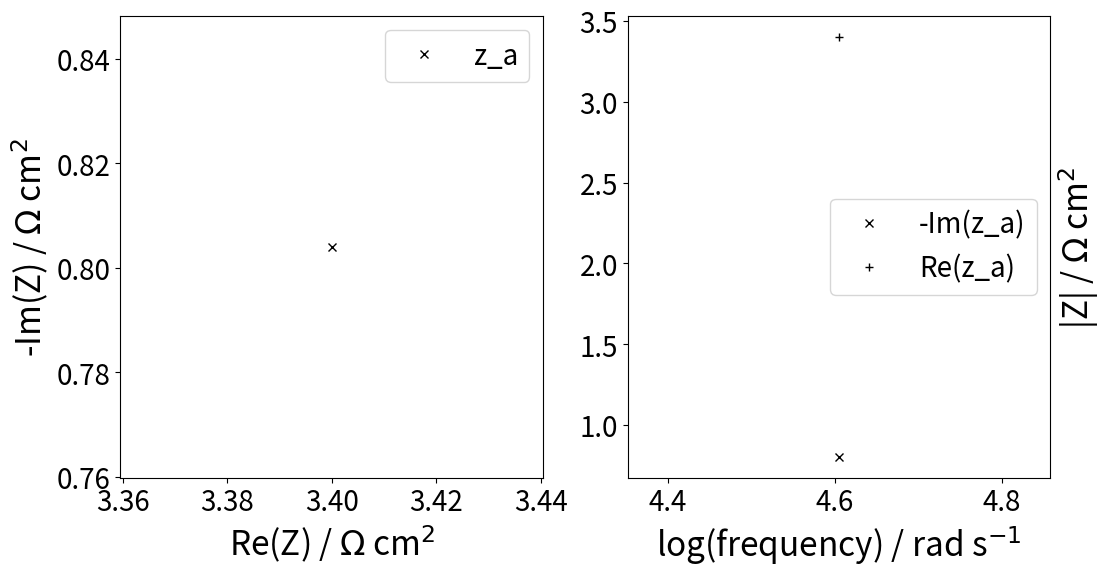
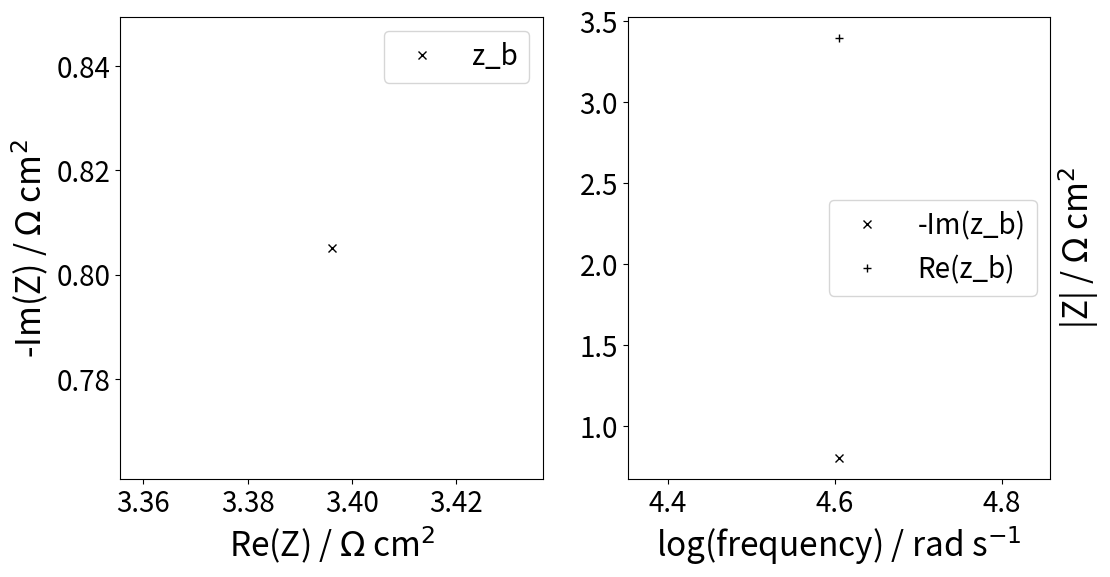
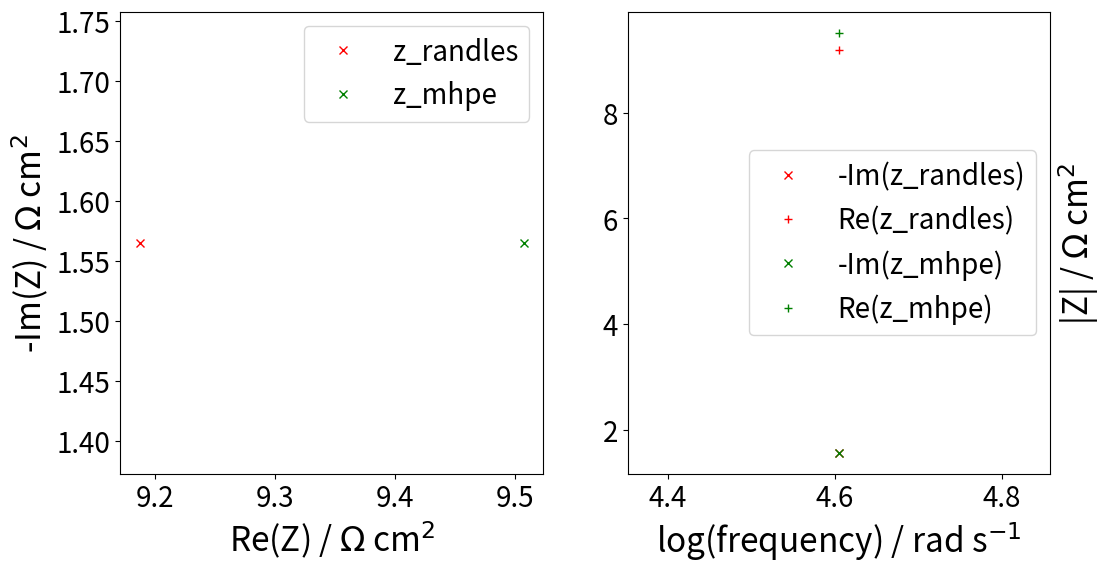
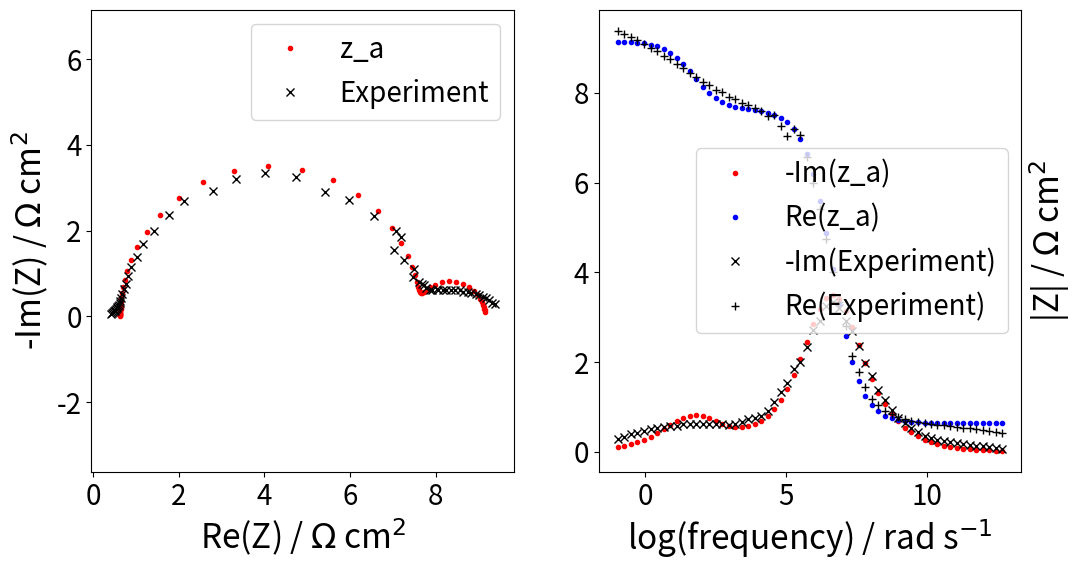
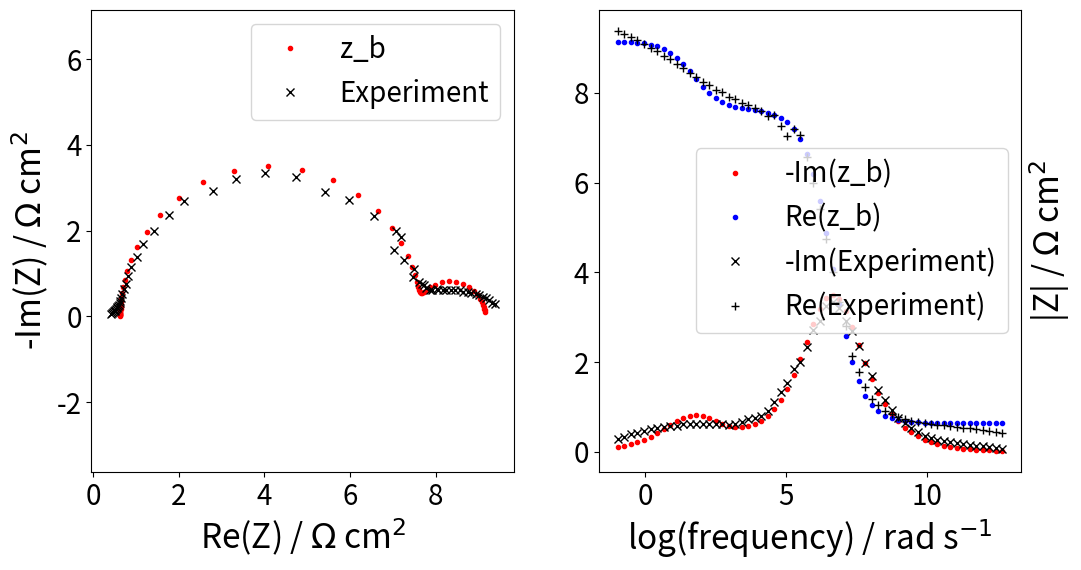
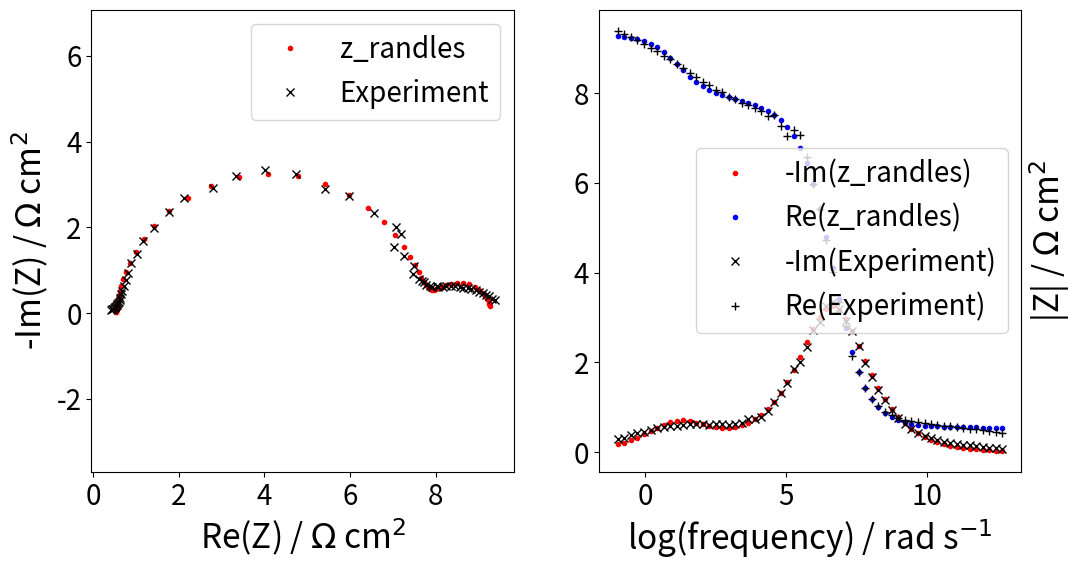
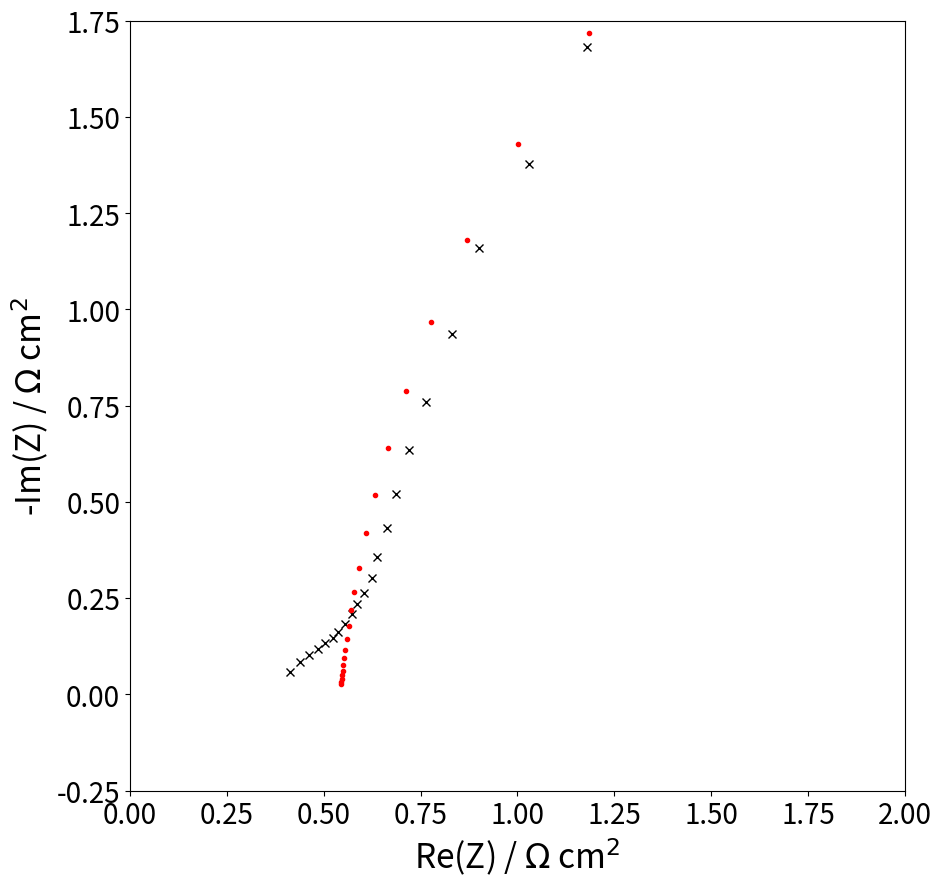
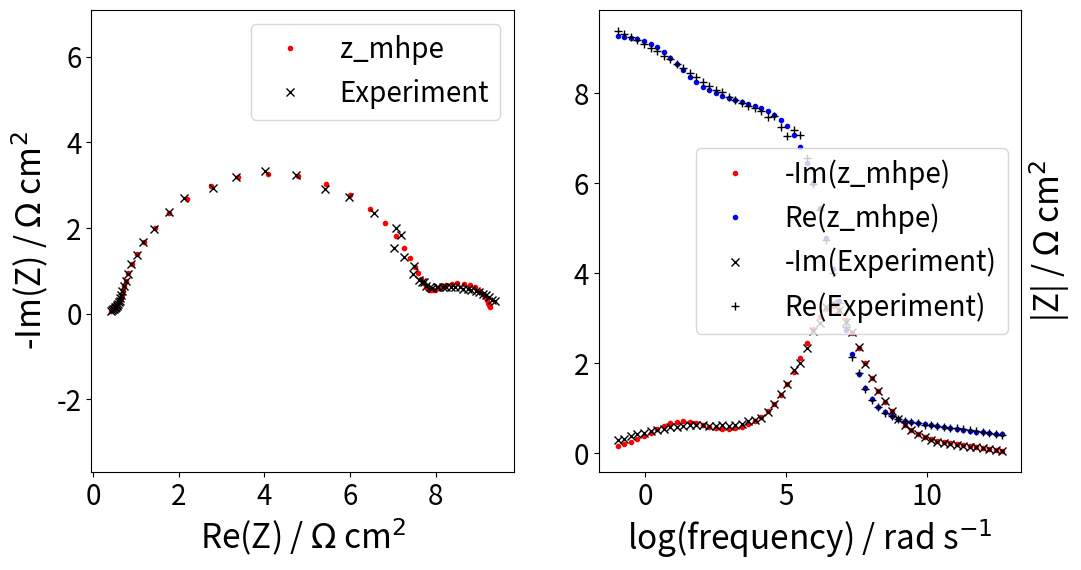
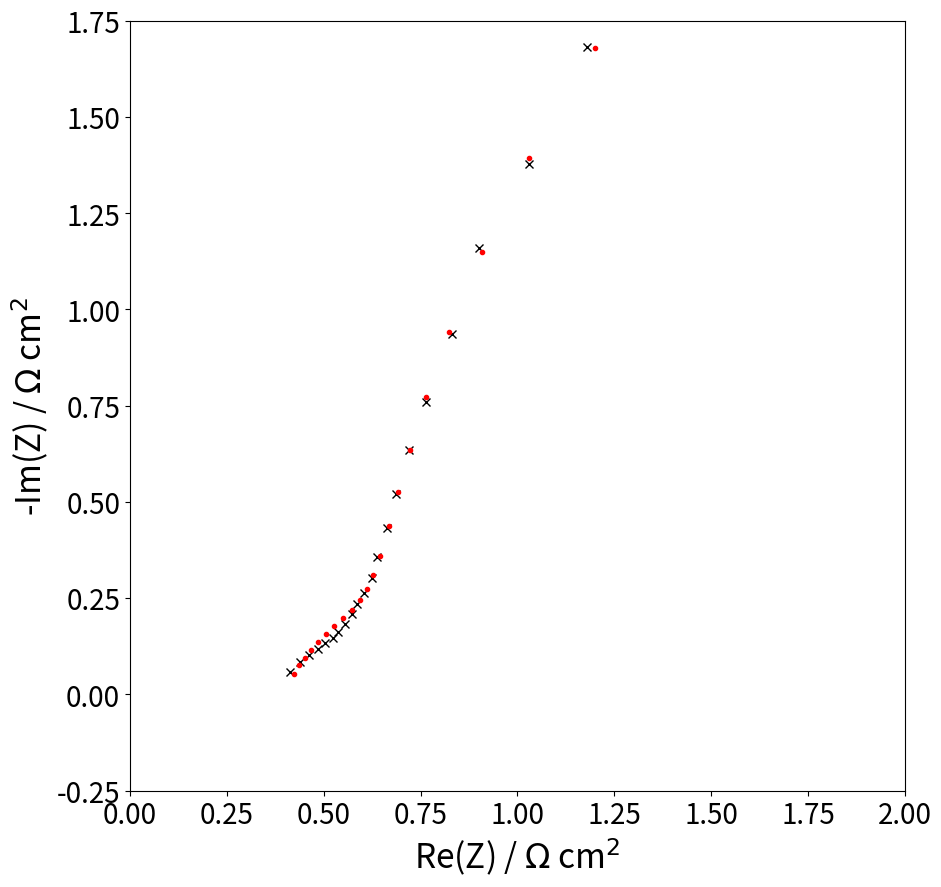

The script that saved these images, in order:
# ---
# jupyter:
#   jupytext:
#     formats: ipynb,py:percent,md
#     text_representation:
#       extension: .py
#       format_name: percent
#       format_version: '1.3'
#       jupytext_version: 1.4.2
#   kernelspec:
#     display_name: Python 3
#     language: python
#     name: python3
# ---

# %% [markdown]
# # Least Squares Regression for Impedance Analysis
#
# ![](spectrumTest.png)
#
# ## Introduction
# This is a tutorial for how to set up the functions and calls for curve fitting
# an experimental impedance spectrum with Python using a least squares
# regression.  Four different models are used as examples for how to set up the
# curve fit and estimate parameters. The first two are generic circuit element
# combinations, to illustrate the input-output flow of the functions, the third
# example is of a Randles circuit, which can be used for parameter estimation and
# finally the Macrohomogeneous Porous Electrode (MHPE).
#
# ## Contents
#
#   * [Nomenclature](#Nomenclature)
#   * [Modules](#Modules)
#   * [Functions](#Functions)
#     * [Impedance Models](#Impedance-Models)
#         * [z_a](#z_a) - Equivalent circuit example 1
#             * [Inputs](#z_a-Inputs)
#             * [Outputs](#z_a-Outputs)
#             * [Example function call](#Example-Usage-of-z_a)
#         * [z_b](#z_b) - Equivalent circuit example 2
#             * [Inputs](#z_b-Inputs)
#             * [Outputs](#z_b-Outputs)
#             * [Example function call](#Example-Usage-of-z_b)
#         * [Randles Circuit](#Randles-Circuit)
#           * [warburg](#warburg)
#               * [Inputs](#warburg-Inptus)
#               * [Outputs](#warburg-Outputs)
#           * [z_randles](#z_randles)
#               * [Inputs](#z_randles-Inptus)
#               * [Outputs](#z_randles-Outputs)
#         * [z_mhpe (Macrohomogeneous Porous Electrode](#z_mhpe)
#             * [Inputs](#z_mhpe-Inputs)
#             * [Outputs](#z_mhpe-Outputs)
#         * [cell_response](#cell_response)
#             * [Inputs](#cell_response-Inptus)
#             * [Outputs](#cell_response-Outputs)
#             * [Example function call](#Example-usage-of-cell_response)
#     * [Least Squares](#Least-Squares)
#         * [residual](#residual)
#           * [Inputs](#residual-Inptus)
#           * [Outputs](#residual-Outputs)
#           * [Example function call](#Example-usage-of-residual)
#         * [z_fit](#z_fit)
#     * [z_plot](#z_plot)
#   * [Example Function Calls](#Examples) - examples of the input - output syntax of functions
#   * [Experimental Data](#Experimental-Data) - these are the data used in the curve fitting examples
#   * [Curve Fitting Examples](#Curve-Fitting-Examples)
#     * [Comparison of z_a and z_b](#Example-fitting-a-spectrum-(z_a-and-z_b))
#     * [Randles Circuit](#Example-fitting-a-spectrum-(z_randles))
#     * [Macrohomogeneous Porous Electrode](#Example-fitting-a-spectrum-(z_mhpe))
#   * [Appendix](#Appendix)
#
# ## Nomenclature
#
# |Parameter | Description |Unit |
# |---- |---- |---- |
# |$A$ | Geometric surface area| $cm^2$|
# |$ASR_x$ | Area Specific Resistance of x | $\Omega\ cm^2$|
# |$A_t$ | Wetted surface area | $cm^2$|
# |$CPE$ | Constant Phase Element| $F^P$|
# |$C_x$ | Concentration of species x| $mol\ cm^{-3}$|
# |$D_x$ | Diffusivity of species x| $cm^{2}\ s^{-1}$|
# |$F$ | Faraday's constant| $C\ mol^{-1}$|
# |$L$ | Inductance| $H$|
# |$P$ | CPE exponent| $-$|
# |$Q$ | CPE parameter| $F$|
# |$R$ | Universal gas constant| $J\ mol^{-1}\ K^{-1}$|
# |$T$ | Temperature| $K$|
# |$W$ | Warburg impedance| $\Omega$|
# |$Z_{x}$ | Impedance of x| $\Omega$|
# |$a$ | Nernstian diffusion layer thickness| $cm$|
# |$b$ | electrode thickness| $cm$|
# |$f$ | Scale factor| $-$|
# |$g_{ct}$ | charge transfer conductance (per unit length) | $S cm^{-1}$|
# |$i_0$ | Exchange current density| $A\ cm^{-2}$|
# |$j$ | Imaginary unit ($\sqrt{-1}$)| $-$|
# |$n$ | Number of electrons transferred| $-$|
# |$\lambda$ | complex decay length| cm |
# |$\omega$ | Angular frequency| $rad\ s^{-1}$|
# |$\rho_1$ | Electrolyte resistivity| $\Omega\ cm$|
# |$\rho_2$ | Solid Phase resistivity| $\Omega\ cm$|

# %% [markdown]
# ### Modules
# The three modules used in this tutorial are [numpy](https://numpy.org/),
# [scipy](https://www.scipy.org/), and [matplotlib](https://matplotlib.org/).
# These can be installed from the shell (not iPython) with the following command:
#
#     pip install numpy scipy matplotlib
#     
# They are imported into the scope of the program with the following commands:
#
# [Link to Contents](#Contents)

# %%
from numpy import real,imag,pi,inf,array,concatenate,log,logspace,tanh,sqrt,exp,sinh
from scipy.optimize import least_squares
import matplotlib.pyplot as plt
import matplotlib
#------------------------------------------------------------------------------
# Constants
F = 96485.33289
Ru = 8.3144598
#------------------------------------------------------------------------------
try:
    plt.style.use("jupyter_style")
except:
    plt.rcParams['axes.labelsize'] = 24
    plt.rcParams['font.size'] = 20
fs = (12,6)     # figure size
coth = lambda x: (exp(2*x)+1)/(exp(2*x)-1)
colors = 'rgbcmyk'
markers = 'x+v^os'


# %% [markdown]
# # Functions
#
# ## Impedance Models
#
# Each of the impedance models adhere to the following function template:
#   * Inputs:
#       * input_dict - *dictionary* containing the model parameters. There is no distinction from the perspective of the model (function) between fitted and fixed parameters.  This is handled by the least_squares functions and allows the user to define which parameters should float and which should be fixed.
#       * frequency - a frequency **or** an (numpy) *array* of frequencies at which to evaluate the model
#   * Output:
#       * Z($\omega$) - (complex number)
#
# [Link to Contents](#Contents)
#
# ---
#
# ### z_a
#
# *z_a* is a function which **returns** the complex impedance response of the following equivalent circuit model.
#
#                           
# ![](circuit_element/z_a.png)
#
#
# The equation for this circuit is:
#
# $$z_a = R_0 + (R_1^{-1} + j \omega C_1)^{-1} + (R_2^{-1} + j\omega C_2)^{-1} $$
#
# #### z_a Inputs
#
#   * a dictionary containing the parameters (indexed by keys that match the variable names) in the model:
#     0. 'R0' - Resistance 0 (ohmic resistance)
#     1. 'R1' - Resistance 1
#     2. 'R2' - Resistance 2 
#     3. 'C1' - capacitance 1 (in parallel with R1)
#     4. 'C2' - capacitance 2 (in parallel with R2)
#   * frequency - frequency (or array of frequencies) to calculate impedance (rad / sec)
#
# #### z_a Outputs
#
#   * Z($\omega$) - (complex number)
#
# [Link to Contents](#Contents)

# %%
def z_a(input_dict,
        frequency):
    R0 = input_dict['R0']
    R1 = input_dict['R1']
    R2 = input_dict['R2']
    C1 = input_dict['C1']
    C2 = input_dict['C2']
    return(R0+(R1**-1+1j*frequency*C1)**-1+(R2**-1+1j*frequency*C2)**-1)


# %% [markdown]
# ### z_b
#
# *z_b* is a function which **returns** the complex impedance response of the
# following equivalent circuit model.
#
#
# ![](circuit_element/z_b.png)
#
# The equation for this circuit is:
#
# $$z_b = R_0 + ((R_1 + (R_2^{-1} + j\omega C_2)^{-1})^{-1} + j \omega C_1)^{-1} $$
#
# #### z_b Inputs
#
#   * a dictionary containing the parameters (indexed by keys that match the variable names) in the model:
#     0. 'R0' - Resistance 0 (ohmic resistance)
#     1. 'R1' - Resistance 1
#     2. 'R2' - Resistance 2
#     3. 'C1' - capacitance 1 (in parallel with R1 and the parallel combination of R2 and C2)
#     4. 'C2' - capacitance 2 (in parallel with R2)
#   * frequency - frequency (or array of frequencies) to calculate impedance (rad / sec)
#
# #### z_b Outputs
#
#   * Z($\omega$) - (complex number)
#
# [Link to Contents](#Contents)

# %%
def z_b(input_dict,
        frequency):
    R0 = input_dict['R0']
    R1 = input_dict['R1']
    R2 = input_dict['R2']
    C1 = input_dict['C1']
    C2 = input_dict['C2']
    return(R0+1/(1/(R1+1/(1/R2+(1j*frequency)*C2))+(1j*frequency)*C1))


# %% [markdown]
# ### Randles Circuit
#
# The following functions set up the calculations for a Randles circuit response.
# This is broken up into two functions:
#
#   * [warburg](#warburg)
#   * [z_randles](#z_randles)
#
# Breaking the solution process up in this way helps the readability of the
# functions and the process of decomposing circuit elements.  Note that each of
# these functions take the same arguments and follow the template described
# [here](#Impedance-models). Using dictionaries (instead of lists/arrays) allows
# for the arguments to these functions to be generic so that they can extract the
# values that they need without needing inputs to be ordered, which allows for
# higher flexibility. [z_randles](#z_randles) is called by the function
# [cell_response](#cell_response) to determine the response of the symmetric cell.

# %% [markdown]
# [Link to Contents](#Contents)
#
# ### warburg
#
# The Warburg element is modeled by:
#
# $$\frac{W}{A} = \frac{RT}{A_tn^2F^2C_RfD_R}\frac{tanh\bigg(a\sqrt{\frac{j\omega}{D_R}}\bigg)}{\sqrt{\frac{j\omega}{D_R}} }+\frac{RT}{A_tn^2F^2C_OfD_O}\frac{tanh\bigg(a\sqrt{\frac{j\omega}{D_O}}\bigg)}{\sqrt{\frac{j\omega}{D_O} }}$$
#
# #### warburg Inputs
#
#   * *input_dict*: a dictionary containing all the parameters for the full cell response, the warburge element only needs the entries for:
#     * 'T'
#     * 'C_R'
#     * 'C_O'
#     * 'D_R'
#     * 'D_O'
#     * 'n'
#     * 'A_t'
#     * 'a'
#     * 'f'
#
#   * frequency - frequency to calculate impedance (rad / sec)
#
# #### warburg Outputs
#   * W($\omega$) - (complex number)
#
# [Link to Contents](#Contents)

# %%
def warburg(input_dict,
            frequency):
    T = input_dict['T']
    A_t = input_dict['A_t']
    C_R = input_dict['C_R']
    C_O = input_dict['C_O']
    D_R = input_dict['D_R']
    D_O = input_dict['D_O']
    n = input_dict['n']
    a = input_dict['a']
    f = input_dict['f']
    c1 = (Ru*T)/(A_t*n**2*F**2*f)             # both terms multiply c1
    term1 = c1*tanh(a*sqrt(1j*frequency/D_R))/(C_R*sqrt(D_R*1j*frequency))
    term2 = c1*tanh(a*sqrt(1j*frequency/D_O))/(C_O*sqrt(D_O*1j*frequency))
    return(term1+term2)


# %% [markdown]
# ### z_randles

# %% [markdown]
# z_randles calculates the response of a randles circuit element with no ohmic
# resistance (complex number). It calls [warburg](#warburg) and returns the
# serial combination of the charge transfer resistance and the warburg impedance
# in parallel with a constant phase element (CPE).
#
#
# ![](circuit_element/z_randles.png)
#
#
# This is modeled by the equation:
#
# $$Z_{Randles} = A \times (z_{ct}^{-1}+j\omega^{P}Q)^{-1}$$ 
#
# The charge transfer impedance is modeled by the equation:
#
# $$z_{ct} = R_{ct} + W $$
#
# Where the charge transfer resistance is calculated by the equation:
#
# $$R_{ct} = \frac{RT}{A_tnFi_0}$$

# %% [markdown]
# The term $\frac{1}{j\omega^PQ}$ represents the CPE.
#
# #### z_randles Inputs
#
#   * *input_dict*: a dictionary containing all the parameters for the full cell response, z_randles only needs the entries for:
#     * 'T'
#     * 'n'
#     * 'A_t'
#     * 'i0'
#
#   * frequency - frequency to calculate impedance (rad / sec)
#
# #### z_randles Outputs
#
#   * Z_ct($\omega$) / ($\Omega$ cm$^2$) - (complex number)
#
# [Link to Contents](#Contents)

# %%
def z_randles(  input_dict,
                frequency):
    T = input_dict['T']
    n = input_dict['n']
    A_t = input_dict['A_t']
    i0 = input_dict['i0']
    P = input_dict['P']
    C_dl = input_dict['C_dl']
    A = input_dict['A']
    # Calculate Warburg Impedance
    w = warburg(input_dict,frequency)
    # Calculate charge transfer resistance
    R_ct = Ru*T/(n*F*i0*A_t)
    serial = R_ct+w
    z_ct = 1/(1/serial+(1j*frequency)**P*C_dl*A_t)
    return(A*z_ct)


# %% [markdown]
# ### z_mhpe
#
# *z_mhpe* calculates the response of the macrohomogeneous porous electrode model
# to the specified inputs.  Note that this function calls [z_randles](#z_randles)
# to to determine the Randles circuit response.  The derivation of this circuit
# element is equivalent to a branched transmission line with Randles circuit
# elements defining the interfacial interaction. Which interact with different
# amounts of electrolyte resistivity determined by the electrode thickness.  
#
# ![](circuit_element/mhpe.png)
#
# This model was derived by Paasch *et al.* and has several equivalent
# formulations:
#
# Equation 22 from [Paasch *et al.*](https://doi.org/10.1016/0013-4686(93)85083-B)
# $$ AZ_{mhpe} = \frac{(\rho_1^2+\rho_2^2)}{(\rho_1+\rho_2)}\frac{ coth(b \beta)}{\beta}
# + \frac{2\rho_1 \rho_2 }{(\rho_1+\rho_2)}\frac{1}{\beta sinh(b \beta)}
# + \frac{\rho_1 \rho_2 b}{(\rho_1+\rho_2)}$$
#
# Equation 10 from [Nguyen *et al.*](https://doi.org/10.1016/S0022-0728(98)00343-X)
# $$ Z_{mhpe} \frac{A}{b} = \frac{(\rho_1^2+\rho_2^2)}{(\rho_1+\rho_2)}\frac{\lambda}{b} coth\bigg(\frac{b}{\lambda}\bigg)
# + \frac{2\rho_1 \rho_2 }{(\rho_1+\rho_2)}\frac{\lambda}{b}\bigg(sinh\bigg(\frac{b}{\lambda}\bigg)\bigg)^{-1}
# + \frac{\rho_1 \rho_2 b}{(\rho_1+\rho_2)}$$
#
# Equation 1 from [Sun *et al.*](https://www.osti.gov/biblio/1133556-resolving-losses-negative-electrode-all-vanadium-redox-flow-batteries-using-electrochemical-impedance-spectroscopy)
# $$ A Z_{mhpe} = \frac{(\rho_1^2+\rho_2^2) b}{(\rho_1+\rho_2)}\frac{coth(Q_2)}{Q_2}
# + \frac{2\rho_1 \rho_2 b}{(\rho_1+\rho_2)Q_2sinh(Q_2)}
# + \frac{\rho_1 \rho_2 b}{(\rho_1+\rho_2)}$$
#
# Clearly if these are equivalent then:
#
# $$ b\beta = \frac{b}{\lambda} = Q_2$$

# %% [markdown]
# #### z_mhpe Inputs
#
#   * *input_dict*: a dictionary containing all the parameters for the, MHPE
#     response :
#     * 'rho1'
#     * 'rho2' - $\frac{\rho_{ 2}^*f_p}{\nu_p}$ (page 2654) where $\rho_2$ = bulk electrolyte resistivity, $f_p$  is the toruosity factor and $\nu_p$ is the relative pore volume
#     * 'b'
#
#   * frequency - frequency to calculate impedance (rad / sec)
#
# #### z_mhpe Outputs
#
#   * AZ_mhpe ($\omega$) / ($\Omega$ cm$^2$) - (complex number)
#
# [Link to Contents](#Contents)

# %%
def z_mhpe( input_dict,
            frequency):
    rho1 = input_dict['rho1']
    rho2 = input_dict['rho2']
    b = input_dict['b']
    C_dl = input_dict['C_dl']
    A_t = input_dict['A_t']
    A = input_dict['A']
    T = input_dict['T']
    n = input_dict['n']
    i0 = input_dict['i0']
    P = input_dict['P']
    

    # these are the same for each formulation of the MHPE model
    coeff_1 = (rho1**2+rho2**2)/(rho1+rho2)
    coeff_2 = 2*rho1*rho2/(rho1+rho2)
    term_3 = rho1*rho2*b/(rho1+rho2)

    ##=========================================================================
    ## Sun et al. 2014
    ##-------------------------------------------------------------------------
    ## note: z_r multiplies the response by A/At so this operation is already
    ## finished for equation 2
    ##-------------------------------------------------------------------------
    #z_r = z_randles(input_dict,frequency)               # equation 6
    #Q2 = sqrt((rho1+rho2)*b/z_r)                        # equation 2
    #term_1 = coeff_1*(b/Q2)*coth(Q2)
    #term_2 = coeff_2*(b/Q2)*sinh(Q2)**(-1)
    ##=========================================================================
    ##  Paasch et al. '93
    ##--------------------------------------------------------------------------
    ## note: modification of g_ct (below equation 9) to include mass transfer
    ## conductance  (on unit length basis) - recall that the warburg element
    ## already has A_t  in its denominator so it is only multiplied by b to
    ## account for the fact that it has A*S_c in its denominator
    ##--------------------------------------------------------------------------
    #S_c = A_t/(b*A)                                     # below equation 2
    #C_1 = A*S_c*C_dl                                    # equation 3
    #g_ct = 1/(Ru*T/(n*F*i0*S_c*A) + b*warburg(input_dict,frequency))
    #k = g_ct/C_1                                        # equation 12
    #K = 1/(C_dl*S_c*(rho1+rho2))                        # equation 12
    #omega_1 = K/b**2                                    # equation 23
    #beta = (1/b)*((k+(1j*frequency)**P)/omega_1)**(1/2) # equation 23
    #term_1 = coeff_1*(coth(b*beta)/beta)
    #term_2 = coeff_2*(1/beta)*sinh(b*beta)**(-1)
    ##=========================================================================
    # Nguyen et al.
    #--------------------------------------------------------------------------
    # note: Paasch was a co-author and it uses much of the same notation as '93
    # They use a mass transfer hindrance term instead of warburg, so it is
    # replaced again here like it was for the Paasch solution. Also notice that
    # omega_0 is equivalent to k in Paasch et al.
    # the warburg element function returns W with A_t already in the
    # denominator, so it is multiplied by b to account for the fact that it has
    # S_c*A in its denominator
    #--------------------------------------------------------------------------
    S_c = A_t/(b*A)                                     # below equation 4
    g_ct = 1/(Ru*T/(n*F*i0*S_c*A) + b*warburg(input_dict,frequency))
    omega_0 = g_ct/(C_dl*S_c*A)                         # equation 6
    g = C_dl*S_c*((1j*frequency)**P+omega_0)            # equation 5
    lamb = 1/sqrt(g*(rho1+rho2))                        # equation 4
    term_1 = coeff_1*lamb*coth(b/lamb)
    term_2 = coeff_2*lamb*(sinh(b/lamb))**(-1)

    #--------------------------------------------------------------------------
    mhpe = term_1+term_2+term_3
    return(mhpe)


# %% [markdown]
# ### cell_response
#
# *cell_response* calculates the Randles circuit response of a symmetric cell, which is illustrated graphically in the following circuit model.
#
# ![](circuit_element/symmetric_cell.png)
#                   
# The symmetric cell is assumed to contribute equally with both half-cells which
# necessitates the $\times 2$.  The following equation models this response:
#
# $$\frac{Z_{Randles}}{A} = R_{mem} + j \omega L + 2 \times z_{electrode}$$ 
#
# Where
#
# $$z_{electrode} \in [z_{randles},z_{mhpe}]$$

# %% [markdown]
# #### cell_response Inputs
#
#   * *input_dict*: a dictionary containing all the parameters for the full cell response, z_randles only needs the entries for:
#     * 'A'
#     * 'C_dl'
#     * 'A_t'
#     * 'P'
#     * 'ASR_mem'
#     * 'L'
#
#   * frequency - frequency to calculate impedance (rad / sec)
#
# #### cell_response Outputs
#
#   * AZ_randles$($\omega$) - (complex number)
#
# [Link to Contents](#Contents)

# %%
def cell_response(  input_dict,
                    frequency):
    A = input_dict['A']
    ASR_mem = input_dict['ASR_mem']
    L = input_dict['L']
    z_model = input_dict['z_model']     # z_model can be z_randles or z_mhpe
    z_elec = z_model(input_dict,frequency)
    return(ASR_mem+2*z_elec+1j*L*frequency*A)


# %% [markdown]
# ## Least Squares
#
# This script uses
# [scipy.optimize.least_squares](https://docs.scipy.org/doc/scipy/reference/generated/scipy.optimize.least_squares.html).
# To optimize the parameters.  The two functions defined here are the *residual*
# calculation and the fitting function *z_fit* which facilitates the I/O for the
# least_squares with different models.
#
# [Link to Contents](#Contents)
#
# ### *residual*
# *residual* is a function which is an input to scipy.optimize.least_squares.
# It calculates the impedance response at a given frequency (or range of
# frequencies) and returns the difference between the generated value(s) and the
# experimental data.
#
# #### *residual* Inputs
#   * x0 - a list, which stores the arguments that are inputs to *Z*. The
#     parameters are unpacked in the following order:
#   * frequency - frequency argument to *Z* (can be single value or array)
#   * data - experimental data (complex number)
#   * input_dict - a dictionary which contains at the minimum the values that the selected model expects
#   * floating_params - *list* which contains the keys (which are entries in input_dict) for the floating parameters
#   * model - for the impedance models described in this tutorial, each has a
#     template format with 3 arguments. For this reason, they can be treated as
#     arguments to *residual* and can be used interchangeably.

# %% [markdown]
# #### *residual* Outputs
#
#   * 1D array (real numbers) with difference (at each frequency) between experimental and simulated spectrum
#
# [Link to Contents](#Contents)

# %%
def residual(   x0,
                frequency,
                data,
                input_dict,
                floating_params,
                model):
    # the dictionary (temp_dict) is the interface between the residual calculation and the
    # models, by having the residual seed temp_dict with the floating
    # parameters, the level of abstraction given to ability of parameters to
    # float is increased. (not all of the models will need the same format and
    # they can parse dictionaries for values they are expecting)
    temp_dict = {}
    for i,key in enumerate(floating_params):
        temp_dict[key] = x0[i]
    for key in input_dict:
        if key not in floating_params:
            temp_dict[key] = input_dict[key]

    # generate a spectrum with the inputs
    Z_ = model( temp_dict,frequency)
    # Calculate the difference between the newly generated spectrum and the
    # experimental data
    Real = real(Z_)-real(data)
    Imag = imag(Z_)-imag(data)
    return(concatenate([Real,Imag]))


# %% [markdown]
# ### *z_fit*
#
# *z_fit* sets up the call to
# [scipy.optimize.least_squares](https://docs.scipy.org/doc/scipy/reference/generated/scipy.optimize.least_squares.html)
# and returns the fitted parameters
#
# #### *z_fit* Inputs
#   * inputDict - a dictionary which contains the initial guess for the parameters. 
#   * residualFunction - residual to be minimized by least_squares
#   * ReZ - real component of complex impedance ($\Omega$)
#   * ImZ - imaginary component of complex impedance ($\Omega$)
#   * frequency - array with same dimensions as ReZ and ImZ (rad s$^{-1}$)
#   * area - geometric surface area (cm$^2$)
#   * model - both z_a and z_b are valid input arguments as the model for Zfit to use.
#   * constants - fixed parameters for the model
#   * oneMaxKeys - *optional* - a list containing any parameters that have a maximum value of 1 (i.e. CPE exponent P)
#
# *z_fit* converts the input data from individual ReZ and ImZ arrays of
# resistances (in $\Omega$) to complex impedance values in ASR ($\Omega$ cm$^2$).
# The bounds_lower and bounds_upper variables set the bounds for the parameters
# (i.e.  non-negative for this case). **Note**: The order of the arguments in
# bounds_lower and bounds_upper is the same as the order of x0 and correspond to
# parameters which share the same index.
#
# The default method for least_squares is *Trust Region Reflective* ('trf'),
# which is well suited for this case.  The variable *out* contains the output of
# the call to least_squares.
#
# [Link to Contents](#Contents)

# %%
def z_fit(  input_dict,
            ReZ,
            ImZ,
            frequency,
            floating_params,
            area,
            model,
            residual_function,
            one_max_keys = []):
    # parameter order -> [R0, R1, R2, C1, C2]
    data = (ReZ-1j*ImZ)*area
    # Set the bounds for the parameters
    x0 = [input_dict[key] for key in floating_params]
    bounds_lower = [0 for key in floating_params]
    bounds_upper = [inf if param not in one_max_keys else 1 for param in floating_params]
    out = least_squares(   residual_function,
                           x0,
                           bounds = (bounds_lower,bounds_upper),
                           args = (frequency,data,input_dict,floating_params,model))

    output_dict = {}
    j = 0
    print("-"*80)
    print("model = {}".format(input_dict['z_model'].__name__))
    for key in floating_params:
        output_dict[key] = out.x[j]
        print("\t{} = {}".format(key,out.x[j]))
        j+=1
    for key in input_dict:
        if key not in floating_params:
            output_dict[key] = input_dict[key]
    # the fitted parameters are extracted from the 'output' variable
    return(output_dict)
# %% [markdown]
# ### z_plot
#
# *z_plot* is a function used to generate plots of the spectra (both
# experiment and model). It creates a subplot with two columns: the first column
# is an Argand diagram (Nyquist plot) comparing the experimetn and model; the
# second column compares the spectra (real and imaginary components) as a function
# of frequency.
#
# #### *z_plot* Inputs
#
#   * ReZ - Real(Z) of a spectrum
#   * ImZ - Imaginary(Z) of a spectrum
#   * ax_1 - handle for axis with nyquist plot
#   * ax_2 - handle for axis with frequency plot
#   * label - label the curves on each axis
#   * color - *optional* - list of colors to be used
#   * marker - *optional* - list of markers to be used
#   * linestyle - *optional* - linestyle specifier
#   * resistances - (list) contains the intercepts with the real axis

# %% [markdown]
# [Link to Contents](#Contents)

# %%
def z_plot(ReZ,
          ImZ,
          frequency,
          ax_1,
          ax_2,
          label,
          color = ['k','k'],
          marker = ['x','+'],
          linestyle = '',
          resistances = []):
    # Nyquist plot for the spectrum
    ax_1.plot(ReZ,-ImZ,color = color[0], marker = marker[0], 
                    linestyle = linestyle, label = label)
    # plotting the real axis intercepts
    if resistances != []:
        R0,R1,R2 = resistances
        ax_1.plot(R0,0,'b+')
        ax_1.plot(R0+R1,0,'b+')
        ax_1.plot(R0+R1+R2,0,'b+',label = 'model ASR estimation')
    ax_1.axis('equal')
    ax_1.set_xlabel('Re(Z) / $\Omega$ cm$^2$')
    ax_1.set_ylabel('-Im(Z) / $\Omega$ cm$^2$')
    # |Z| as a function of frequency 
    ax_2.plot(log(frequency),-ImZ,color = color[0], marker = marker[0], 
                    label = "-Im({})".format(label), linestyle = linestyle)
    ax_2.plot(log(frequency),ReZ,color = color[1], marker = marker[1], 
                    label = "Re({})".format(label), linestyle = linestyle)
    ax_2.set_xlabel('log(frequency) / rad s$^{-1}$')
    ax_2.set_ylabel('|Z| / $\Omega$ cm$^2$')
    ax_2.yaxis.set_label_position('right')
    [ax.legend(loc = 'best') for ax in [ax_1,ax_2]]


# %% [markdown]
# ### high_frequency_detail
#
# *high_frequency_detail* 
#
# #### *high_frequency_detail* Inputs
#
#   * ReZ - Real(Z) of a spectrum
#   * ImZ - Imaginary(Z) of a spectrum
#   * ax - handle for axis for nyquist plot
#   * label - label the curves on each axis
#   * color - *optional* - string with color
#   * marker - *optional* - string with marker to be used
#   * linestyle - *optional* - linestyle specifier
#   * spacing - *optional* - how wide and tall the window will be
#   * xlim - *optional* - list containing x limits for plot
#   * ylim - *optional* - list containing y limits for plot

# %% [markdown]
# [Link to Contents](#Contents)

# %%
def high_frequency_detail(  ReZ,
                            ImZ,
                            ax,
                            label,
                            color = 'k',
                            marker = 'x',
                            linestyle = '',
                            spacing = 2,
                            x_min = 0,
                            y_min = 0):
    ax.plot(    ReZ,ImZ,
                color = color,
                marker = marker,
                label = label,
                linestyle = linestyle)
    ax.set_ylim(y_min,y_min+spacing)
    ax.set_xlim(x_min,x_min+spacing)
    ax.set_xlabel('Re(Z) / $\Omega$ cm$^2$')
    ax.set_ylabel('-Im(Z) / $\Omega$ cm$^2$')
# %% [markdown]
# ## Examples
#
# The following are examples demonstrating the  I/O for the functions.  These are
# the *forward* calculations of spectra (i.e. the parameters are knowns). 
# [Here](#Curve-Fitting-Examples) is a link to the examples for curve fitting the
# experimental data.

# %% [markdown]
# [Link to Contents](#Contents)
#
# ### Example Usage of z_a
#
# [Link to Contents](#Contents)

# %%
input_dict = {
            'R0':1,
            'R1':2,
            'R2':2,
            'C1':10e-6,
            'C2':10e-3,
            'z_model':z_a
            }
fre = 100
# uncomment the following line to use a numpy array as an input to z_a
#fre = logspace(-1,6,60)
z_ = z_a(input_dict,fre)
print(z_)
fig,ax = plt.subplots(nrows = 1, ncols = 2, figsize = fs, num = 0)
z_plot(real(z_),imag(z_),fre,ax[0],ax[1],'z_a')

# %% [markdown]
# ### Example Usage of *z_b*
#
# [Link to Contents](#Contents)

# %%
input_dict = {
            'R0':1,
            'R1':2,
            'R2':2,
            'C1':10e-6,
            'C2':10e-3,
            'z_model':z_b
            }
fre = 100
# uncomment the following line to use a numpy array as an input to z_b
#fre = logspace(-1,6,60)
z_ = z_b(input_dict,fre)
print(z_)
fig,ax = plt.subplots(nrows = 1, ncols = 2, figsize = fs, num = 1)
z_plot(real(z_),imag(z_),fre,ax[0],ax[1],'z_b')

# %% [markdown]
# ### Example usage of cell_response
#
# [Link to Contents](#Contents)

# %%
# Example Usage of cell_response
input_dict = {
        'T':303.15,     # Temperature (K)
        'A':5,          # geometric surface area (cm^2)
        'C_R':0.00025,  # concentration of reduced species (mol / L)
        'C_O':0.00025,  # concentration of oxidized species (mol / L)
        'rho1':1.6,     # electrolyte resistivity (ohm cm^-1)
        'rho2':.012,    # solid phase resistivity (ohm cm^-1)
        'b':.3,         # electrode thickness (cm)
        'D_R':1.1e-6,   # Diffusion coefficient for reduced species (cm^2 / s)
        'D_O':0.57e-6,  # Diffusion coefficient for oxidized species (cm^2 / s)
        'C_dl':20e-6,   # Double layer capacitance per unit surface area
        'n':1,          # number of electrons transferred
        'A_t':100,      # Wetted surface area (cm^2)
        'i0':3e-4,      # exchange current density (A cm^2)
        'P':.95,        # CPE exponent (-)
        'ASR_mem':.5,   # membrane ASR (Ohm cm^2)
        'a':.002,       # Nernstian diffusion layer thickness (cm)
        'f':.05,        # scale factor (-)
        'L':1e-7,       # inductance (H)
        }
fre     = 100       # frequency to evaluate (rad / s)
#---------------------------------------------------------------------------
# uncomment the following line to use a numpy array as an input to Z_Randles
#---------------------------------------------------------------------------
#fre = logspace(-1,6,60)
fig,ax = plt.subplots(nrows = 1, ncols = 2, figsize = fs, num = 2)
for j,model in enumerate([z_randles,z_mhpe]):
    input_dict['z_model'] = model
    print("-"*80)
    print("Model name = ",model.__name__)
    z_ = cell_response(input_dict,fre)
    print(z_)
    z_plot(real(z_),imag(z_), fre,
             ax[0],
             ax[1],
             model.__name__,
             color = [colors[j]]*2)

# %% [markdown]
# ### Example usage of *residual*
#
# **Note**: *residual* is only used in the scope
# of [*z_fit*](#z_fit) as an argument for *scipy.optimize.least_squares*.  This is
# simply to illustrate the way it is called.

# %%
input_dict = {
            'R0':1,
            'R1':2,
            'R2':2,
            'C1':10e-6,
            'C2':10e-6,
            'z_model':'z_a'
            }

floating_params = list(input_dict.keys())
x0 = [input_dict[key] for key in input_dict]
area  = 5
# artificial data point and frequency
Zexperimental = (2-1j*.3)*area       
freExperimental = 10
# using model z_a for this example
model = z_a
print(residual(   x0,
                  array([freExperimental]),
                  array([Zexperimental]),
                  input_dict,
                  floating_params,
                  model)
    )
# %% [markdown]
# ## Experimental Data
#
#   * 0.5 M V
#   * 50% SoC (Anolyte)
#   * Untreated GFD3 Electrode
#   * 5 cm$^2$ flow through (4 cm $\times$ 1.25 cm)
#   * Symmetric Cell
#   * 30$^o$ C
#   * 25 mL min$^{-1}$
#   * 5 mV amplitude
#   * 50 kHz - 60 mHz (10 points per decade)
#   * recorded with a Bio-Logic VSP potentiostat
#
# [Link to Contents](#Contents)

# %%
ReZ = array([ 0.08284266, 0.08796988, 0.09247773, 0.09680536, 0.1008338, 0.1046377,
 0.10762515, 0.11097036, 0.11456104, 0.11730141, 0.12102044, 0.12483983,
 0.12752137, 0.13284937, 0.13733491, 0.14415036, 0.15262745, 0.16596687,
 0.18005887, 0.20618707, 0.23595014, 0.28682289, 0.35581028, 0.4261204,
 0.56032306, 0.66784477, 0.80271685, 0.94683707, 1.0815266 , 1.1962512,
 1.3139805, 1.4123734, 1.4371094, 1.4075497, 1.451781 , 1.4999349,
 1.4951819, 1.520785, 1.5343723, 1.5442845, 1.5559914, 1.5715505,
 1.581386, 1.6037546, 1.6127067, 1.6335728, 1.6475986 , 1.6718234,
 1.6902045, 1.7113601, 1.7273785, 1.7500663, 1.7663705 , 1.7867819,
 1.8013573, 1.8191988, 1.83577, 1.8508064, 1.8635432 , 1.8764733 ])

ImZ = array([
 0.01176712, 0.01655927, 0.02027502, 0.02348918, 0.02688588, 0.02939095,
 0.03261841, 0.03675437, 0.04145328, 0.04685605, 0.05258239, 0.06055644,
 0.07127699, 0.08661526, 0.10406214, 0.12678802, 0.15203825, 0.18704301,
 0.2319441, 0.27572113, 0.33624849, 0.39666826, 0.47322401, 0.53811002,
 0.58483958, 0.63875258, 0.66788822, 0.64877927, 0.58104825, 0.54410547,
 0.46816054, 0.39988503, 0.36872765, 0.30746305, 0.26421374, 0.22142638,
 0.18307872, 0.15832621, 0.14938028, 0.14581558, 0.13111286, 0.12468486,
 0.12108799, 0.12532991, 0.12312792, 0.12196486, 0.12405467, 0.12505658,
 0.12438187, 0.12210829, 0.11554052, 0.11543264, 0.11017759, 0.10541131,
 0.0994625, 0.09146828, 0.0852076, 0.0776009, 0.06408801, 0.05852762])

frequency = 2*pi*array([
5.0019516e+04, 3.9687492e+04, 3.1494135e+04, 2.5019525e+04, 1.9843742e+04,
1.5751949e+04, 1.2519524e+04, 9.9218750e+03, 7.8710889e+03, 6.2695298e+03,
5.0195298e+03, 4.0571001e+03, 3.2362456e+03, 2.4807932e+03, 1.9681099e+03,
1.5624999e+03, 1.2403966e+03, 9.8405493e+02, 7.8124994e+02, 6.2019836e+02,
4.9204675e+02, 3.9062488e+02, 3.0970264e+02, 2.4602338e+02, 1.9531244e+02,
1.5485132e+02, 1.2299269e+02, 9.7656219e+01, 7.7504944e+01, 6.1515743e+01,
4.8828110e+01, 3.8771706e+01, 3.0757868e+01, 2.4414059e+01, 1.9385853e+01,
1.5358775e+01, 1.2187985e+01, 9.6689367e+00, 7.6894670e+00, 6.0939932e+00,
4.8344669e+00, 3.8447335e+00, 3.0493746e+00, 2.4172332e+00, 1.9195327e+00,
1.5246876e+00, 1.2086166e+00, 9.5976633e-01, 7.6234382e-01, 6.0430837e-01,
4.7988322e-01, 3.8109747e-01, 3.0215418e-01, 2.3994161e-01, 1.9053015e-01,
1.5107709e-01, 1.1996347e-01, 9.5265076e-02, 7.5513750e-02, 5.9981719e-02])

# %% [markdown]
# ## Curve Fitting Examples
#
# ### Example fitting a spectrum (z_a and z_b)
#
# [Link to Experimental data](#Experimental-Data)
#
# A *for* loop is used to iterate over the impedance models ([z_a](#z_a) and .
# Each iteration calculates new values for the resistances and capacitances and
# prints their values. A new spectrum (Z_) is generated with a call to each
# respective model with the newly fitted parameters. Z_ is then plotted against
# the experimental data. The model is shown in both an Argand diagram (Nyquist
# plot) and as a function of the frequency.
#
# [Link to Contents](#Contents)

# %%
input_dict = {
            'R0':1,
            'R1':2,
            'R2':2,
            'C1':10e-6,
            'C2':10e-6,
            }

floating_params = [key for key in input_dict]
# calculating the fitted parameters with z_fit and printing their values
for i,model in enumerate([z_a,z_b]):
    input_dict['z_model'] = model
    fit_spectrum = z_fit( input_dict,
                                ReZ,
                                ImZ,
                                frequency,
                                floating_params,
                                area,
                                model,
                                residual)
    # generating a new spectrum with fitted parameters
    Z_ = model(fit_spectrum,frequency)
    fig,ax = plt.subplots(nrows = 1, ncols = 2, figsize = fs, num = i+3)
    z_plot(real(Z_),imag(Z_),frequency,ax[0],ax[1],model.__name__,color = ['r','b'],marker = ['.','.'])
    z_plot(ReZ*5,-ImZ*5,frequency,ax[0],ax[1],'Experiment',color = ['k','k'],marker = ['x','+'])
    plt.show()

# %% [markdown]
# ### Comments for z_a and z_b
#
# The models used to fit this spectrum were
# chosen arbitrarily as circuits that can model spectra with two semi-circles.
# Equivalent circuit models should always be chosen (or formulated) based on the
# physics of an electrochemical interface and not on the manifestation of the
# interface at the macro level.  Clearly these models have a few limitations:
#   * HFR - This experimental spectrum has a small distributed ionic resistance that the model is incapable of capturing.  This can be observed from zooming in the high frequency content of the Nyquist plot, as well as the deviation of Re(z_a) and Re(z_b) from Re(Experiment) in the frequency plot. The result of this is that the membrane resistance will be overestimated.
#   * Ambiguity of circuit elements in z_a - Because R1 and R2 are both resistors in parallel with capacitors, there is no guarantee that R1 will correspond with Rct and R2 will correspond with R2.  The starting guesses will determine this and not the interface physics.
#   * Constant Phase Element (CPE) - The discrepancy between Im(Z_) and Im(Experiment) in the Nyquist plot can be aided by improved by using a CPE
#   * Capacitances in z_a - There is no reason to expect that C1 and C2 would be fully independent
#   
# The model does, however, give a decent estimate of the chord of the charge transfer resistance and the diffusion resistance with some interpretation of the data.
#
# [Link to Contents](#Contents)
#
# ### Example fitting a spectrum (z_randles)
#
# [link to z_randles](#z_randles)
#
# [Link to Contents](#Contents)

# %%
input_dict = {
        'T':303.15,         # Temperature (K)
        'A':5,              # geometric surface area (cm^2)
        'C_R':0.00025,      # concentration of reduced species (mol / L)
        'C_O':0.00025,      # concentration of oxidized species (mol / L)
        'D_R':1.1e-6,       # Diffusion coefficient for reduced species (cm^2 / s)
        'D_O':0.57e-6,      # Diffusion coefficient for oxidized species (cm^2 / s)
        'C_dl':20e-6,       # Double layer capacitance per unit surface area
        'n':1,              # number of electrons transferred
        'A_t':100,          # Wetted surface area (cm^2)
        'i0':1e-4,          # exchange current density (A cm^2)
        'P':.95,            # CPE exponent (-)
        'ASR_mem':.5,       # membrane ASR (Ohm cm^2)
        'a':.001,           # Nernstian diffusion layer thickness (cm)
        'f':.01,            # scale factor (-)
        'L':1e-7,           # inductance (H)
        'z_model':z_randles # tells cell_response to use z_randles for the electrode
        }
floating_params = ['A_t','i0','P','ASR_mem','a','f','L']
# calculating the fitted parameters with z_fit and printing their values
model = cell_response
fit_spectrum = z_fit(   input_dict,
                        ReZ,
                        ImZ,
                        frequency,
                        floating_params,
                        area,
                        model,
                        residual,
                        one_max_keys = ['P'])
# generating a new spectrum with fitted parameters
Z_ = model(fit_spectrum,frequency)
fig,ax = plt.subplots(nrows = 1, ncols = 2, figsize = fs, num = 5)
z_plot(real(Z_),imag(Z_),
        frequency,
        ax[0],
        ax[1],
        input_dict['z_model'].__name__,
        color = ['r','b'],
        marker = ['.','.'])
z_plot(ReZ*5,-ImZ*5,frequency,ax[0],ax[1],'Experiment',color = ['k','k'],marker = ['x','+'])
plt.savefig('spectrumTest.png',dpi=300)
plt.show()
plt.figure(6, figsize = (10,10))
ax = plt.gca()
spacing = 2
y_min = -.25
x_min = 0
high_frequency_detail(ReZ*5,ImZ*5, ax, 'experiment',y_min = y_min, x_min = x_min, spacing = spacing)
high_frequency_detail(real(Z_),-imag(Z_), ax, 'z_mhpe', color = 'r', 
                        marker = '.', x_min = x_min, y_min = y_min, 
                        spacing = spacing)
# %% [markdown]
# ### Example fitting a spectrum (z_mhpe)
#
# [link to z_mhpe](#z_mhpe)
#
# [Link to Contents](#Contents)

# %%
input_dict = {
        'T':303.15,     # Temperature (K)
        'A':5,          # geometric surface area (cm^2)
        'C_R':0.00025,  # concentration of reduced species (mol / L)
        'C_O':0.00025,  # concentration of oxidized species (mol / L)
        'rho1':1.6,     # electrolyte resistivity (ohm cm^-1)
        'rho2':.012,    # solid phase resistivity (ohm cm^-1)
        'b':.3,         # electrode thickness (cm)
        'D_R':1.1e-6,   # Diffusion coefficient for reduced species (cm^2 / s)
        'D_O':0.57e-6,  # Diffusion coefficient for oxidized species (cm^2 / s)
        'C_dl':20e-6,   # Double layer capacitance per unit surface area
        'n':1,          # number of electrons transferred
        'A_t':100,      # Wetted surface area (cm^2)
        'i0':3e-4,      # exchange current density (A cm^2)
        'P':.95,        # CPE exponent (-)
        'ASR_mem':.5,   # membrane ASR (Ohm cm^2)
        'a':.002,       # Nernstian diffusion layer thickness (cm)
        'f':.05,        # scale factor (-)
        'L':1e-7,       # inductance (H)
        'z_model':z_mhpe
        }
floating_params = ['A_t','i0','P','ASR_mem','a','f','L']
# calculating the fitted parameters with z_fit and printing their values
model = cell_response
fit_spectrum = z_fit(   input_dict,
                        ReZ,
                        ImZ,
                        frequency,
                        floating_params,
                        area,
                        model,
                        residual,
                        one_max_keys = ['P'])
# generating a new spectrum with fitted parameters
Z_ = model(fit_spectrum,frequency)
fig,ax = plt.subplots(nrows = 1, ncols = 2, figsize = fs, num = 7)
z_plot( real(Z_),imag(Z_),
        frequency,
        ax[0],
        ax[1],
        input_dict['z_model'].__name__,
        color = ['r','b'],
        marker = ['.','.'])
z_plot( ReZ*5,-ImZ*5,
        frequency,
        ax[0],
        ax[1],
        'Experiment',
        color = ['k','k'],
        marker = ['x','+'])
plt.savefig('spectrumTest.png',dpi=300)
plt.show()

plt.figure(8, figsize = (10,10))
ax = plt.gca()
spacing = 2
y_min = -.25
x_min = 0
high_frequency_detail(  ReZ*5,ImZ*5, ax, 'experiment',y_min = y_min, 
                        x_min = x_min, spacing = spacing)
high_frequency_detail(  real(Z_),-imag(Z_), ax, 'z_mhpe', color = 'r', 
                        marker = '.', x_min = x_min, y_min = y_min, 
                        spacing = spacing)
# %% [markdown]
# ## Appendix
#
# [Link to Contents](#Contents)
#
# ### Notes on coding style:
#   * I have tried to stick to PEP 8 style for function and variable naming as much as possible. 
#   * It should be noted that for later versions of python, dictionary
# insertion order is preserved so that when the keys are queried, they return in
# the same order as they were inserted (not sorted alphabetically, etc.).  For
# this reason, [z_fit](#z_fit) can use a list comprehension to extract the values
# of inputDict into x0 in the same order they were inserted.  Without this, there
# is no guarantee that x0 will correspond to the expected argument that the
# respective model is receiving.
#   * When a list is unpacked into parameters, passing an underscore is used only to highlight that this parameter is not used in that particular scope.
#   * Text folding: the triple curly bracket sets are to mark the text folding. since they are behind the comment symbol ("#") they are not part of the code, but only for the text editor to hide
